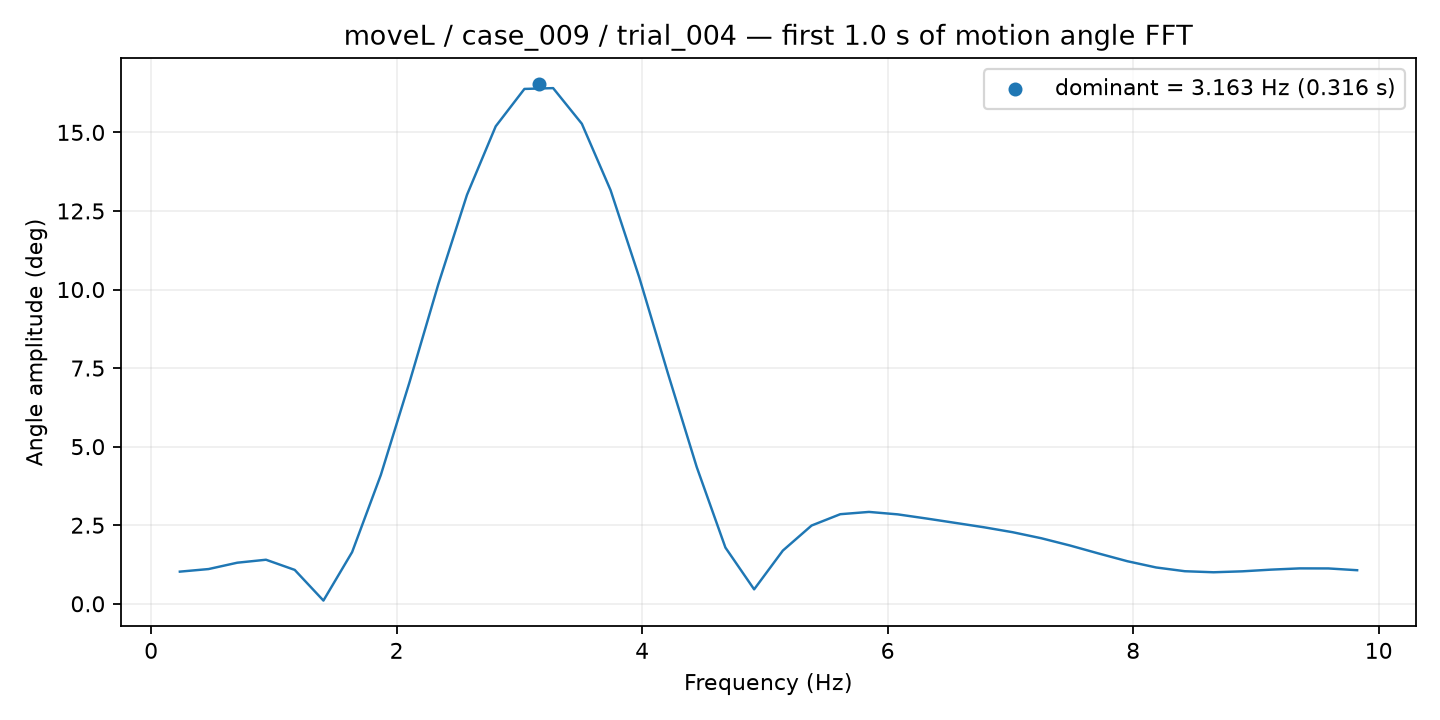

Values plotted in this chart, from the file beside it:
frequency_hz, amplitude_deg
0.2339, 1.023
0.4678, 1.105
0.7017, 1.307
0.9357, 1.402
1.17, 1.078
1.403, 0.1024
1.637, 1.645
1.871, 4.101
2.105, 7.055
2.339, 10.16
2.573, 13.01
2.807, 15.19
3.041, 16.38
3.275, 16.41
3.509, 15.28
3.743, 13.16
3.977, 10.38
4.21, 7.323
4.444, 4.353
4.678, 1.789
4.912, 0.4595
5.146, 1.693
5.38, 2.49
5.614, 2.851
5.848, 2.923
6.082, 2.845
6.316, 2.714
6.55, 2.575
6.784, 2.435
7.017, 2.278
7.251, 2.086
7.485, 1.854
7.719, 1.6
7.953, 1.354
8.187, 1.156
8.421, 1.036
8.655, 1.003
8.889, 1.033
9.123, 1.087
9.357, 1.126
9.591, 1.125
9.824, 1.068
